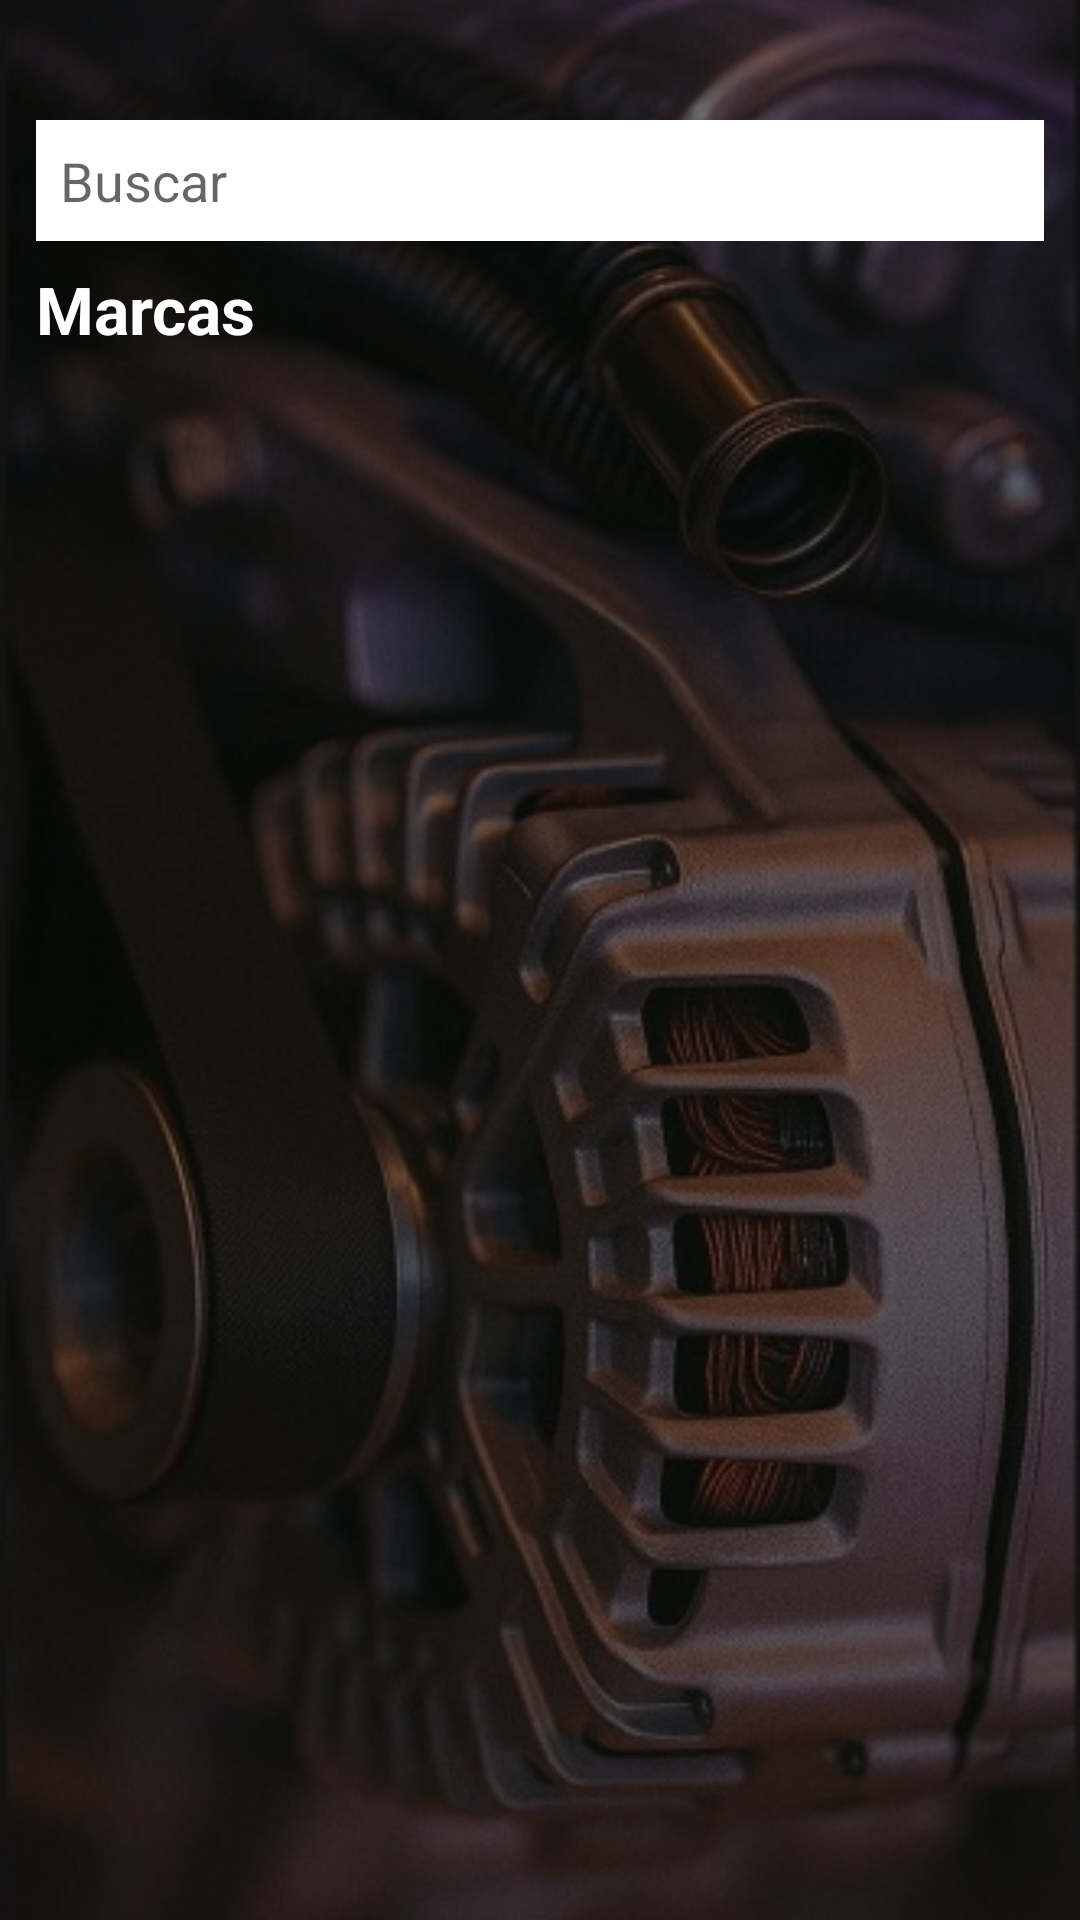

Produce the Android XML layout that renders to this screen, including the resource entries it uses.
<!-- AndroidManifest.xml: activity theme Theme.Myapp -->
<!-- res/layout/activity_ver_procedimientos.xml -->
<?xml version="1.0" encoding="utf-8"?>
<FrameLayout xmlns:android="http://schemas.android.com/apk/res/android"
    android:layout_width="match_parent"
    android:layout_height="match_parent"
    android:fitsSystemWindows="true">

    <ImageView
        android:layout_width="match_parent"
        android:layout_height="match_parent"
        android:scaleType="centerCrop"
        android:src="@drawable/mecanicos" />

    <LinearLayout
        android:layout_width="match_parent"
        android:layout_height="match_parent"
        android:orientation="vertical"
        android:padding="12dp"
        android:background="#66000000"
        android:fitsSystemWindows="true">

        <EditText
            android:id="@+id/procSearch"
            android:layout_width="match_parent"
            android:layout_height="wrap_content"
            android:layout_marginTop="28dp"
            android:hint="Buscar"
            android:padding="8dp"
            android:background="@android:color/white" />

        <TextView
            android:id="@+id/procHeader"
            android:layout_width="match_parent"
            android:layout_height="wrap_content"
            android:text="Marcas"
            android:textSize="22sp"
            android:textStyle="bold"
            android:textColor="#FFFFFF"
            android:paddingTop="8dp"
            android:paddingBottom="8dp" />

        <ListView
            android:id="@+id/procList"
            android:layout_width="match_parent"
            android:layout_height="0dp"
            android:layout_weight="1"
            android:divider="#33FFFFFF"
            android:dividerHeight="1dp" />

    </LinearLayout>

</FrameLayout>
<!-- resources referenced by this layout -->
<resources>
  <!-- drawable mecanicos: jpg bitmap (drawable, 50720 bytes) -->
  <style name="Theme.Myapp" parent="android:Theme.Material.Light.NoActionBar">
          <item name="android:statusBarColor">@android:color/transparent</item>
          <item name="android:navigationBarColor">@android:color/transparent</item>
          <item name="android:windowLightStatusBar">false</item>
          <item name="android:windowLightNavigationBar">false</item>
      </style>
</resources>
